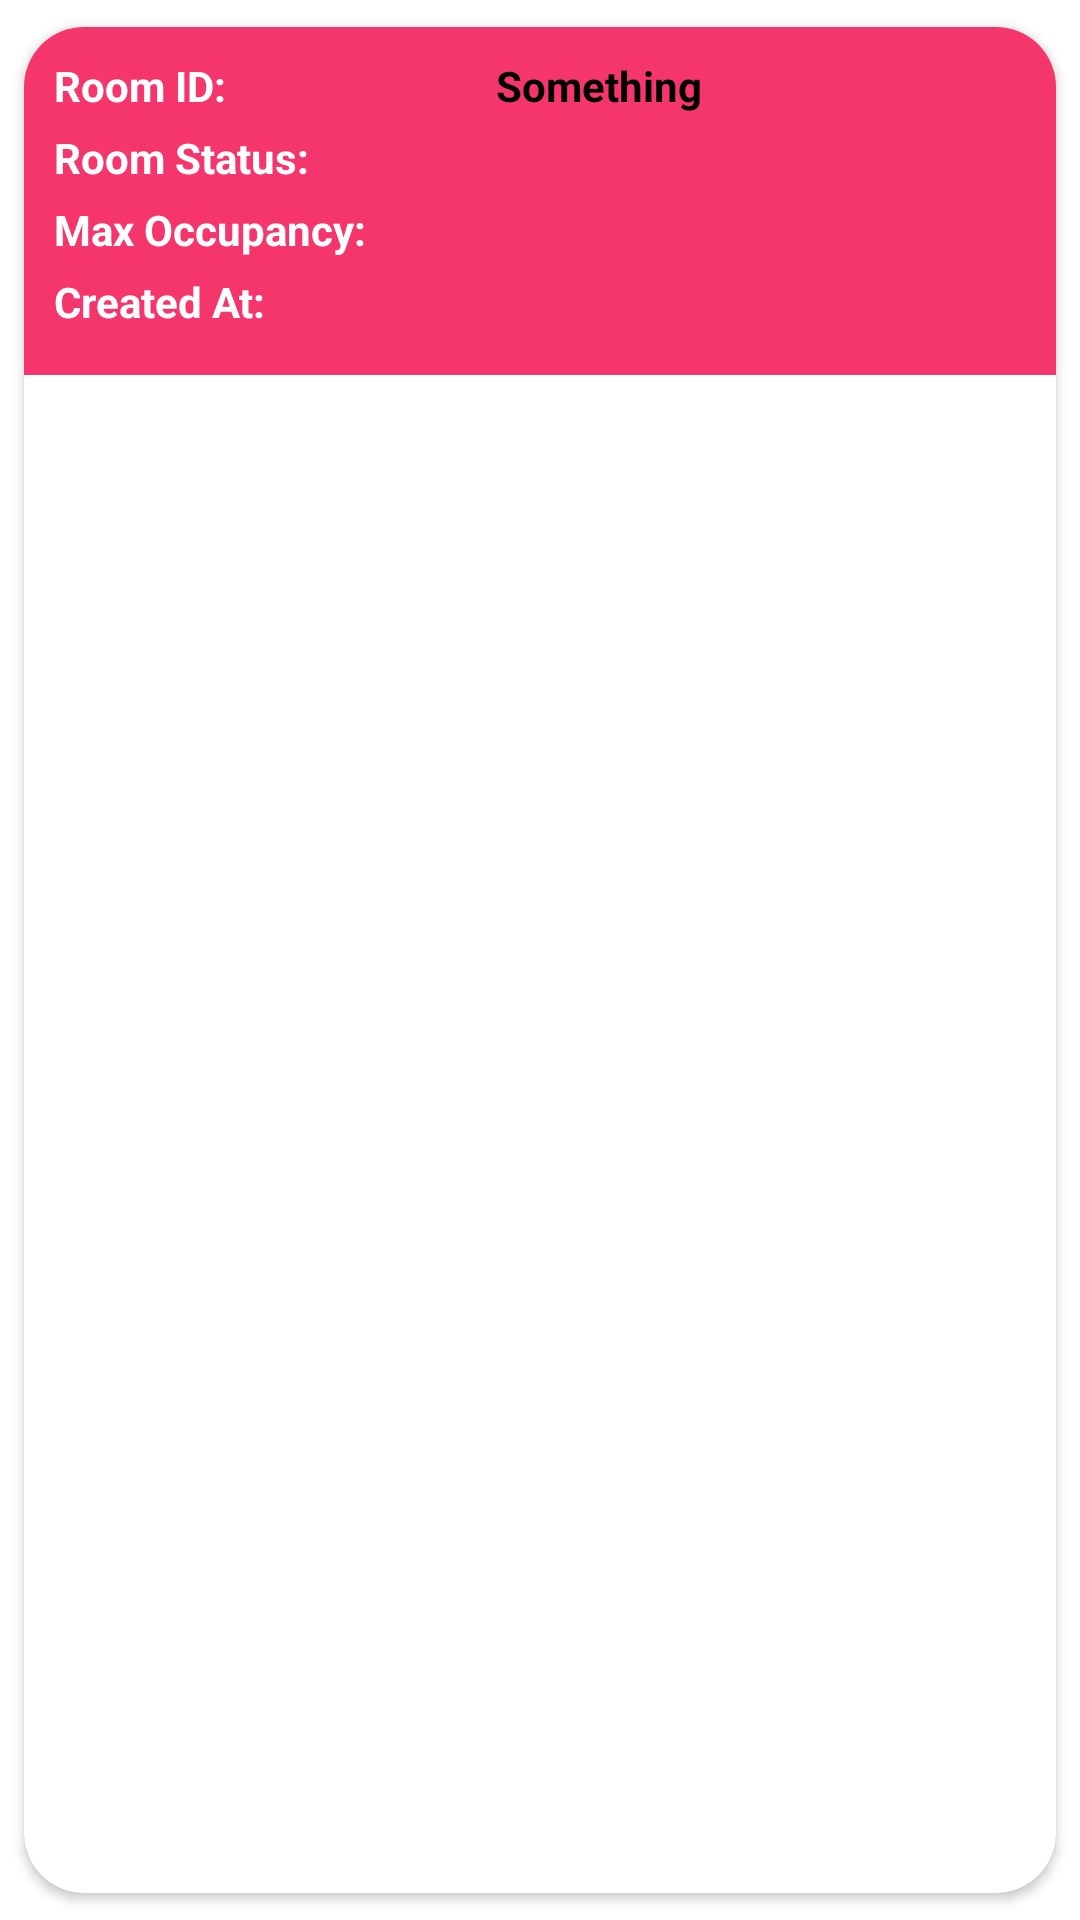

This screen was rendered from an Android layout file. Write that file and the resources it references.
<!-- AndroidManifest.xml: application theme Theme.VirginMoneyApp -->
<!-- res/layout/fragment_rooms_details.xml -->
<?xml version="1.0" encoding="utf-8"?>
<androidx.cardview.widget.CardView xmlns:android="http://schemas.android.com/apk/res/android"
    xmlns:app="http://schemas.android.com/apk/res-auto"
    xmlns:tools="http://schemas.android.com/tools"
    android:layout_width="match_parent"
    android:layout_height="wrap_content"
    android:layout_gravity="center"
    android:layout_marginStart="16dp"
    android:layout_marginEnd="16dp"
    android:elevation="8dp"
    app:cardCornerRadius="20dp"
    app:cardUseCompatPadding="true">



    <LinearLayout
        android:layout_width="match_parent"
        android:layout_height="wrap_content"
        android:background="@color/card"
        android:gravity="center"
        android:orientation="vertical"
        android:padding="10dp">
<LinearLayout
    android:layout_width="match_parent"
    android:layout_height="wrap_content"
    android:orientation="horizontal">

    <TextView
        android:layout_width="wrap_content"
        android:layout_height="wrap_content"
        android:text="Room ID:"
        android:textStyle="bold"
        android:textColor="@color/white"/>


    <TextView
        android:id="@+id/room_id"
        android:layout_width="wrap_content"
        android:layout_height="wrap_content"
        android:paddingHorizontal="90dp"
        android:paddingBottom="5dp"
        android:textStyle="bold"
        android:textColor="@color/black"
        android:textAlignment="center"
        android:text="Something"/>

</LinearLayout>
    <LinearLayout
        android:layout_width="match_parent"
        android:layout_height="wrap_content"
        android:orientation="horizontal">
        <TextView
            android:layout_width="wrap_content"
            android:layout_height="wrap_content"
            android:text="Room Status:"
            android:textStyle="bold"
            android:textColor="@color/white"/>

        <TextView
            android:id="@+id/room_status"
            android:layout_width="wrap_content"
            android:layout_height="wrap_content"
            android:textAlignment="center"
            android:paddingBottom="5dp"
            android:paddingHorizontal="50dp"
            android:textStyle="bold" />
    </LinearLayout>
    <LinearLayout
        android:layout_width="match_parent"
        android:layout_height="wrap_content"
        android:orientation="horizontal">
        <TextView
            android:layout_width="wrap_content"
            android:layout_height="wrap_content"
            android:text="Max Occupancy:"
            android:textStyle="bold"
            android:textColor="@color/white"/>

        <TextView
            android:id="@+id/room_maxOccupancy"
            android:layout_width="wrap_content"
            android:layout_height="wrap_content"
            android:paddingBottom="5dp"
            android:paddingHorizontal="40dp"
            android:textAlignment="center"
            android:textStyle="bold" />
    </LinearLayout>
    <LinearLayout
        android:layout_width="match_parent"
        android:layout_height="wrap_content"
        android:orientation="horizontal">
        <TextView
            android:layout_width="wrap_content"
            android:layout_height="wrap_content"
            android:text="Created At:"
            android:textStyle="bold"
            android:textColor="@color/white"/>
        <TextView
            android:id="@+id/room_createdAt"
            android:layout_width="wrap_content"
            android:layout_height="wrap_content"
            android:paddingBottom="5dp"
            android:paddingHorizontal="35dp"
            android:textAlignment="center"
            android:textStyle="bold" />
    </LinearLayout>


    </LinearLayout>
</androidx.cardview.widget.CardView>
<!-- resources referenced by this layout -->
<resources>
  <color name="black">#FF000000</color>
  <color name="card">#F4366C</color>
  <color name="white">#FFFFFFFF</color>
  <style name="Theme.VirginMoneyApp" parent="Theme.MaterialComponents.DayNight.DarkActionBar">
          
          <item name="colorPrimary">@color/pink_200</item>
          <item name="colorPrimaryVariant">@color/pink_dar_primary</item>
          <item name="colorOnPrimary">@color/white</item>
          
          <item name="colorSecondary">@color/teal_200</item>
          <item name="colorSecondaryVariant">@color/teal_700</item>
          <item name="colorOnSecondary">@color/black</item>
          
          <item name="android:statusBarColor">?attr/colorPrimaryVariant</item>
          
      </style>
  <color name="pink_200">#E91E63</color>
  <color name="pink_dar_primary">#E9E91E87</color>
  <color name="teal_200">#FF03DAC5</color>
  <color name="teal_700">#FF018786</color>
</resources>
